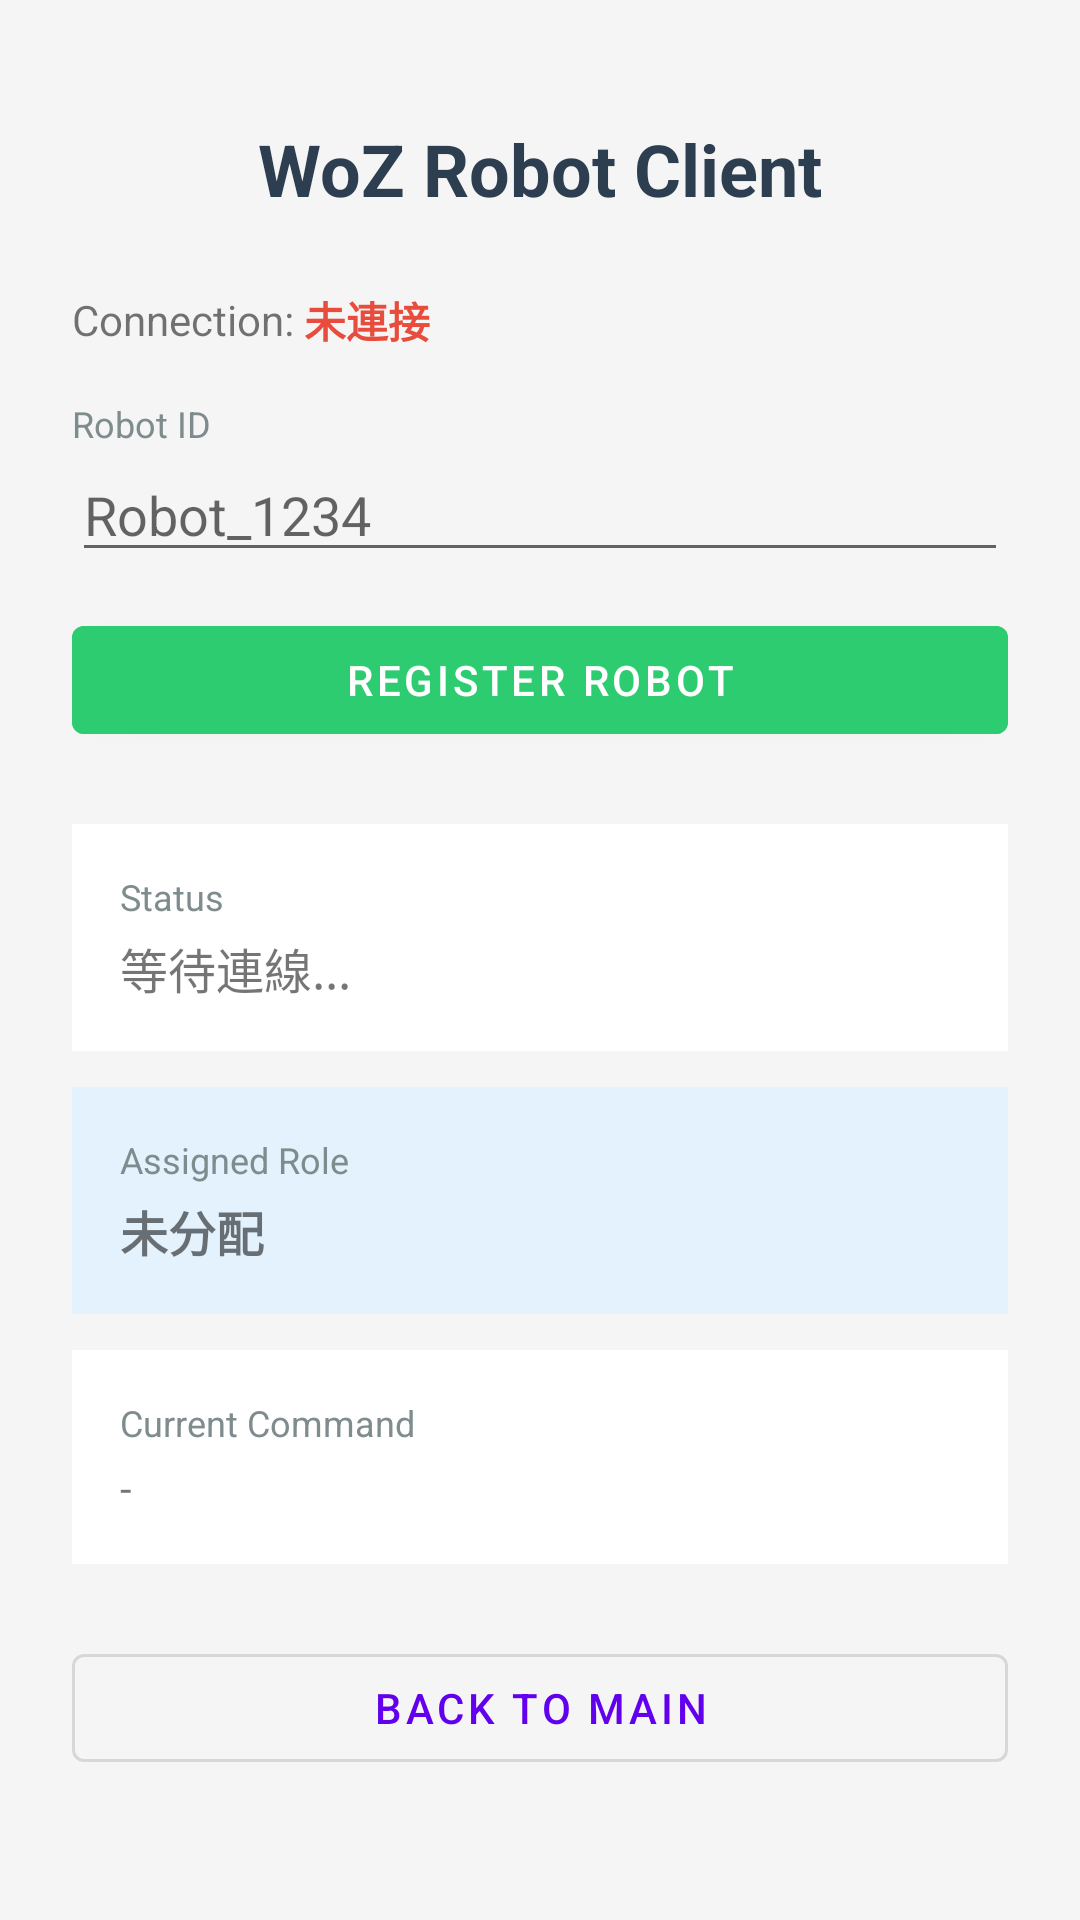

Layout XML and referenced resources for this Android screen:
<!-- AndroidManifest.xml: activity theme Theme.SocialRoboticsLab.Fullscreen -->
<!-- res/layout/activity_woz_robot.xml -->
<?xml version="1.0" encoding="utf-8"?>
<FrameLayout xmlns:android="http://schemas.android.com/apk/res/android"
    android:layout_width="match_parent"
    android:layout_height="match_parent"
    android:background="#000000">

    
    <ScrollView
        android:id="@+id/setupView"
        android:layout_width="match_parent"
        android:layout_height="match_parent"
        android:background="#F5F5F5"
        android:visibility="visible">

        <LinearLayout
            android:layout_width="match_parent"
            android:layout_height="wrap_content"
            android:orientation="vertical"
            android:padding="24dp"
            android:gravity="center_horizontal">

            <TextView
                android:layout_width="wrap_content"
                android:layout_height="wrap_content"
                android:text="WoZ Robot Client"
                android:textSize="24sp"
                android:textStyle="bold"
                android:textColor="#2c3e50"
                android:layout_marginTop="16dp"
                android:layout_marginBottom="24dp"/>

            
            <LinearLayout
                android:layout_width="match_parent"
                android:layout_height="wrap_content"
                android:orientation="horizontal"
                android:gravity="center_vertical"
                android:layout_marginBottom="16dp">

                <TextView
                    android:layout_width="wrap_content"
                    android:layout_height="wrap_content"
                    android:text="Connection: "
                    android:textSize="14sp"/>

                <TextView
                    android:id="@+id/tvConnectionStatus"
                    android:layout_width="wrap_content"
                    android:layout_height="wrap_content"
                    android:text="未連接"
                    android:textSize="14sp"
                    android:textColor="#e74c3c"
                    android:textStyle="bold"/>
            </LinearLayout>

            
            <TextView
                android:layout_width="match_parent"
                android:layout_height="wrap_content"
                android:text="Robot ID"
                android:textSize="12sp"
                android:textColor="#7f8c8d"/>

            <EditText
                android:id="@+id/etRobotId"
                android:layout_width="match_parent"
                android:layout_height="wrap_content"
                android:hint="Robot_1234"
                android:inputType="text"
                android:layout_marginBottom="12dp"/>

            <Button
                android:id="@+id/btnRegister"
                android:layout_width="match_parent"
                android:layout_height="48dp"
                android:text="Register Robot"
                android:backgroundTint="#2ecc71"
                android:layout_marginBottom="24dp"/>

            
            <LinearLayout
                android:layout_width="match_parent"
                android:layout_height="wrap_content"
                android:orientation="vertical"
                android:background="#FFFFFF"
                android:padding="16dp"
                android:layout_marginBottom="12dp">

                <TextView
                    android:layout_width="wrap_content"
                    android:layout_height="wrap_content"
                    android:text="Status"
                    android:textSize="12sp"
                    android:textColor="#7f8c8d"/>

                <TextView
                    android:id="@+id/tvStatus"
                    android:layout_width="match_parent"
                    android:layout_height="wrap_content"
                    android:text="等待連線..."
                    android:textSize="16sp"
                    android:layout_marginTop="4dp"/>
            </LinearLayout>

            <LinearLayout
                android:layout_width="match_parent"
                android:layout_height="wrap_content"
                android:orientation="vertical"
                android:background="#E3F2FD"
                android:padding="16dp"
                android:layout_marginBottom="12dp">

                <TextView
                    android:layout_width="wrap_content"
                    android:layout_height="wrap_content"
                    android:text="Assigned Role"
                    android:textSize="12sp"
                    android:textColor="#7f8c8d"/>

                <TextView
                    android:id="@+id/tvAssignedRole"
                    android:layout_width="match_parent"
                    android:layout_height="wrap_content"
                    android:text="未分配"
                    android:textSize="16sp"
                    android:textStyle="bold"
                    android:layout_marginTop="4dp"/>
            </LinearLayout>

            <LinearLayout
                android:layout_width="match_parent"
                android:layout_height="wrap_content"
                android:orientation="vertical"
                android:background="#FFFFFF"
                android:padding="16dp"
                android:layout_marginBottom="24dp">

                <TextView
                    android:layout_width="wrap_content"
                    android:layout_height="wrap_content"
                    android:text="Current Command"
                    android:textSize="12sp"
                    android:textColor="#7f8c8d"/>

                <TextView
                    android:id="@+id/tvCurrentCommand"
                    android:layout_width="match_parent"
                    android:layout_height="wrap_content"
                    android:text="-"
                    android:textSize="14sp"
                    android:layout_marginTop="4dp"/>
            </LinearLayout>

            
            <Button
                android:id="@+id/btnBack"
                style="@style/Widget.MaterialComponents.Button.OutlinedButton"
                android:layout_width="match_parent"
                android:layout_height="48dp"
                android:text="Back to Main"
                android:textSize="14sp"/>

        </LinearLayout>
    </ScrollView>

    
    <FrameLayout
        android:id="@+id/controlModeView"
        android:layout_width="match_parent"
        android:layout_height="match_parent"
        android:visibility="gone">

        <VideoView
            android:id="@+id/videoView"
            android:layout_width="match_parent"
            android:layout_height="match_parent"/>
    </FrameLayout>

    
    <FrameLayout
        android:id="@+id/videoCallView"
        android:layout_width="match_parent"
        android:layout_height="match_parent"
        android:visibility="gone">

        
        <org.webrtc.SurfaceViewRenderer
            android:id="@+id/remoteView"
            android:layout_width="match_parent"
            android:layout_height="match_parent"/>

        
        <ImageView
            android:id="@+id/ivRobotFaceMain"
            android:layout_width="match_parent"
            android:layout_height="match_parent"
            android:scaleType="centerCrop"
            android:visibility="gone"/>

        
        <org.webrtc.SurfaceViewRenderer
            android:id="@+id/localView"
            android:layout_width="120dp"
            android:layout_height="120dp"
            android:layout_gravity="top|end"
            android:layout_margin="16dp"/>

        
        <ImageView
            android:id="@+id/ivRobotFaceLocal"
            android:layout_width="120dp"
            android:layout_height="120dp"
            android:layout_gravity="top|end"
            android:layout_margin="16dp"
            android:scaleType="centerCrop"
            android:visibility="gone"/>

        
        <TextView
            android:id="@+id/tvCallStatus"
            android:layout_width="wrap_content"
            android:layout_height="wrap_content"
            android:layout_gravity="top|center_horizontal"
            android:layout_marginTop="16dp"
            android:text="視訊中..."
            android:textColor="#FFFFFF"
            android:textSize="14sp"
            android:background="#80000000"
            android:padding="8dp"/>

        
        <LinearLayout
            android:layout_width="match_parent"
            android:layout_height="wrap_content"
            android:layout_gravity="bottom"
            android:gravity="center"
            android:orientation="horizontal"
            android:padding="16dp"
            android:background="#80000000">

            <Button
                android:id="@+id/btnToggleCamera"
                android:layout_width="60dp"
                android:layout_height="60dp"
                android:text="Cam"
                android:textSize="11sp"
                android:layout_marginEnd="16dp"/>

            <Button
                android:id="@+id/btnToggleMute"
                android:layout_width="60dp"
                android:layout_height="60dp"
                android:text="Mute"
                android:textSize="11sp"
                android:layout_marginEnd="16dp"/>

            <Button
                android:id="@+id/btnHangUp"
                android:layout_width="60dp"
                android:layout_height="60dp"
                android:text="End"
                android:textSize="11sp"
                android:backgroundTint="#e74c3c"/>
        </LinearLayout>
    </FrameLayout>

</FrameLayout>
<!-- resources referenced by this layout -->
<resources>
  <style name="Theme.SocialRoboticsLab.Fullscreen" parent="Theme.MaterialComponents.DayNight.NoActionBar">
          <item name="android:windowFullscreen">true</item>
          <item name="android:windowContentOverlay">@null</item>
      </style>
</resources>
